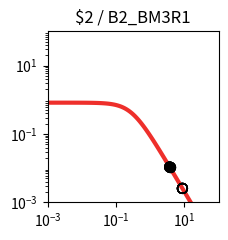

This figure's Python source: (Note: this script raises an exception after producing the figure.)
import matplotlib.pyplot as plt
import matplotlib.ticker as ticker
import numpy as np

fig, ax = plt.subplots(figsize=(2.5,2.5))

plt.xlim(1.000000e-03, 1.000000e+02)
plt.ylim(1.000000e-03, 1.000000e+02)

x = np.array([1.000000e-03,1.122018e-03,1.258925e-03,1.412538e-03,1.584893e-03,1.778279e-03,1.995262e-03,2.238721e-03,2.511886e-03,2.818383e-03,3.162278e-03,3.548134e-03,3.981072e-03,4.466836e-03,5.011872e-03,5.623413e-03,6.309573e-03,7.079458e-03,7.943282e-03,8.912509e-03,1.000000e-02,1.122018e-02,1.258925e-02,1.412538e-02,1.584893e-02,1.778279e-02,1.995262e-02,2.238721e-02,2.511886e-02,2.818383e-02,3.162278e-02,3.548134e-02,3.981072e-02,4.466836e-02,5.011872e-02,5.623413e-02,6.309573e-02,7.079458e-02,7.943282e-02,8.912509e-02,1.000000e-01,1.122018e-01,1.258925e-01,1.412538e-01,1.584893e-01,1.778279e-01,1.995262e-01,2.238721e-01,2.511886e-01,2.818383e-01,3.162278e-01,3.548134e-01,3.981072e-01,4.466836e-01,5.011872e-01,5.623413e-01,6.309573e-01,7.079458e-01,7.943282e-01,8.912509e-01,1.000000e+00,1.122018e+00,1.258925e+00,1.412538e+00,1.584893e+00,1.778279e+00,1.995262e+00,2.238721e+00,2.511886e+00,2.818383e+00,3.162278e+00,3.548134e+00,3.981072e+00,4.466836e+00,5.011872e+00,5.623413e+00,6.309573e+00,7.079458e+00,7.943282e+00,8.912509e+00,1.000000e+01,1.122018e+01,1.258925e+01,1.412538e+01,1.584893e+01,1.778279e+01,1.995262e+01,2.238721e+01,2.511886e+01,2.818383e+01,3.162278e+01,3.548134e+01,3.981072e+01,4.466836e+01,5.011872e+01,5.623413e+01,6.309573e+01,7.079458e+01,7.943282e+01,8.912509e+01,1.000000e+02,])
y = np.array([8.219400e-01,8.219271e-01,8.219115e-01,8.218926e-01,8.218696e-01,8.218416e-01,8.218078e-01,8.217666e-01,8.217167e-01,8.216560e-01,8.215824e-01,8.214931e-01,8.213846e-01,8.212530e-01,8.210933e-01,8.208994e-01,8.206642e-01,8.203787e-01,8.200325e-01,8.196125e-01,8.191032e-01,8.184856e-01,8.177371e-01,8.168303e-01,8.157319e-01,8.144024e-01,8.127941e-01,8.108499e-01,8.085021e-01,8.056697e-01,8.022576e-01,7.981536e-01,7.932271e-01,7.873270e-01,7.802807e-01,7.718935e-01,7.619500e-01,7.502167e-01,7.364483e-01,7.203966e-01,7.018247e-01,6.805248e-01,6.563407e-01,6.291939e-01,5.991091e-01,5.662382e-01,5.308754e-01,4.934599e-01,4.545641e-01,4.148627e-01,3.750891e-01,3.359820e-01,2.982313e-01,2.624319e-01,2.290505e-01,1.984097e-01,1.706879e-01,1.459329e-01,1.240842e-01,1.049986e-01,8.847644e-02,7.428478e-02,6.217651e-02,5.190485e-02,4.323354e-02,3.594326e-02,2.983521e-02,2.473248e-02,2.047991e-02,1.694300e-02,1.400624e-02,1.157120e-02,9.554497e-03,7.885857e-03,6.506302e-03,5.366496e-03,4.425283e-03,3.648409e-03,3.007416e-03,2.478699e-03,2.042701e-03,1.683237e-03,1.386922e-03,1.142697e-03,9.414293e-04,7.755779e-04,6.389218e-04,5.263289e-04,4.335671e-04,3.571467e-04,2.941914e-04,2.423301e-04,1.996089e-04,1.644177e-04,1.354297e-04,1.115518e-04,9.188336e-05,7.568249e-05,6.233794e-05,5.134620e-05,4.229247e-05,])
c = "#ee2f2b"

hi_x = np.array([3.697154e+00,3.697154e+00,3.697154e+00,3.697154e+00,])
hi_y = np.array([1.080641e-02,1.080641e-02,1.080641e-02,1.080641e-02,])
lo_x = np.array([3.697154e+00,8.749254e+00,8.749254e+00,8.749254e+00,8.749254e+00,3.697154e+00,8.749254e+00,8.749254e+00,3.697154e+00,3.697154e+00,8.749254e+00,8.749254e+00,])
lo_y = np.array([1.080641e-02,2.556885e-03,2.556885e-03,2.556885e-03,2.556885e-03,1.080641e-02,2.556885e-03,2.556885e-03,1.080641e-02,1.080641e-02,2.556885e-03,2.556885e-03,])

plt.loglog(x,y,lw=3,color=c)
plt.scatter(hi_x,hi_y,marker='o',s=50,color='black',zorder=10)
plt.scatter(lo_x,lo_y,marker='o',s=50,edgecolors='black',color='none',zorder=10)

plt.title("$2 / B2_BM3R1")

ax.xaxis.set_major_locator(ticker.LogLocator(numticks=3))
ax.yaxis.set_major_locator(ticker.LogLocator(numticks=3))

ax.set_aspect('equal')
plt.tight_layout()

plt.savefig("/home/user/output/response_plot_$2_B2_BM3R1.png", bbox_inches='tight')
